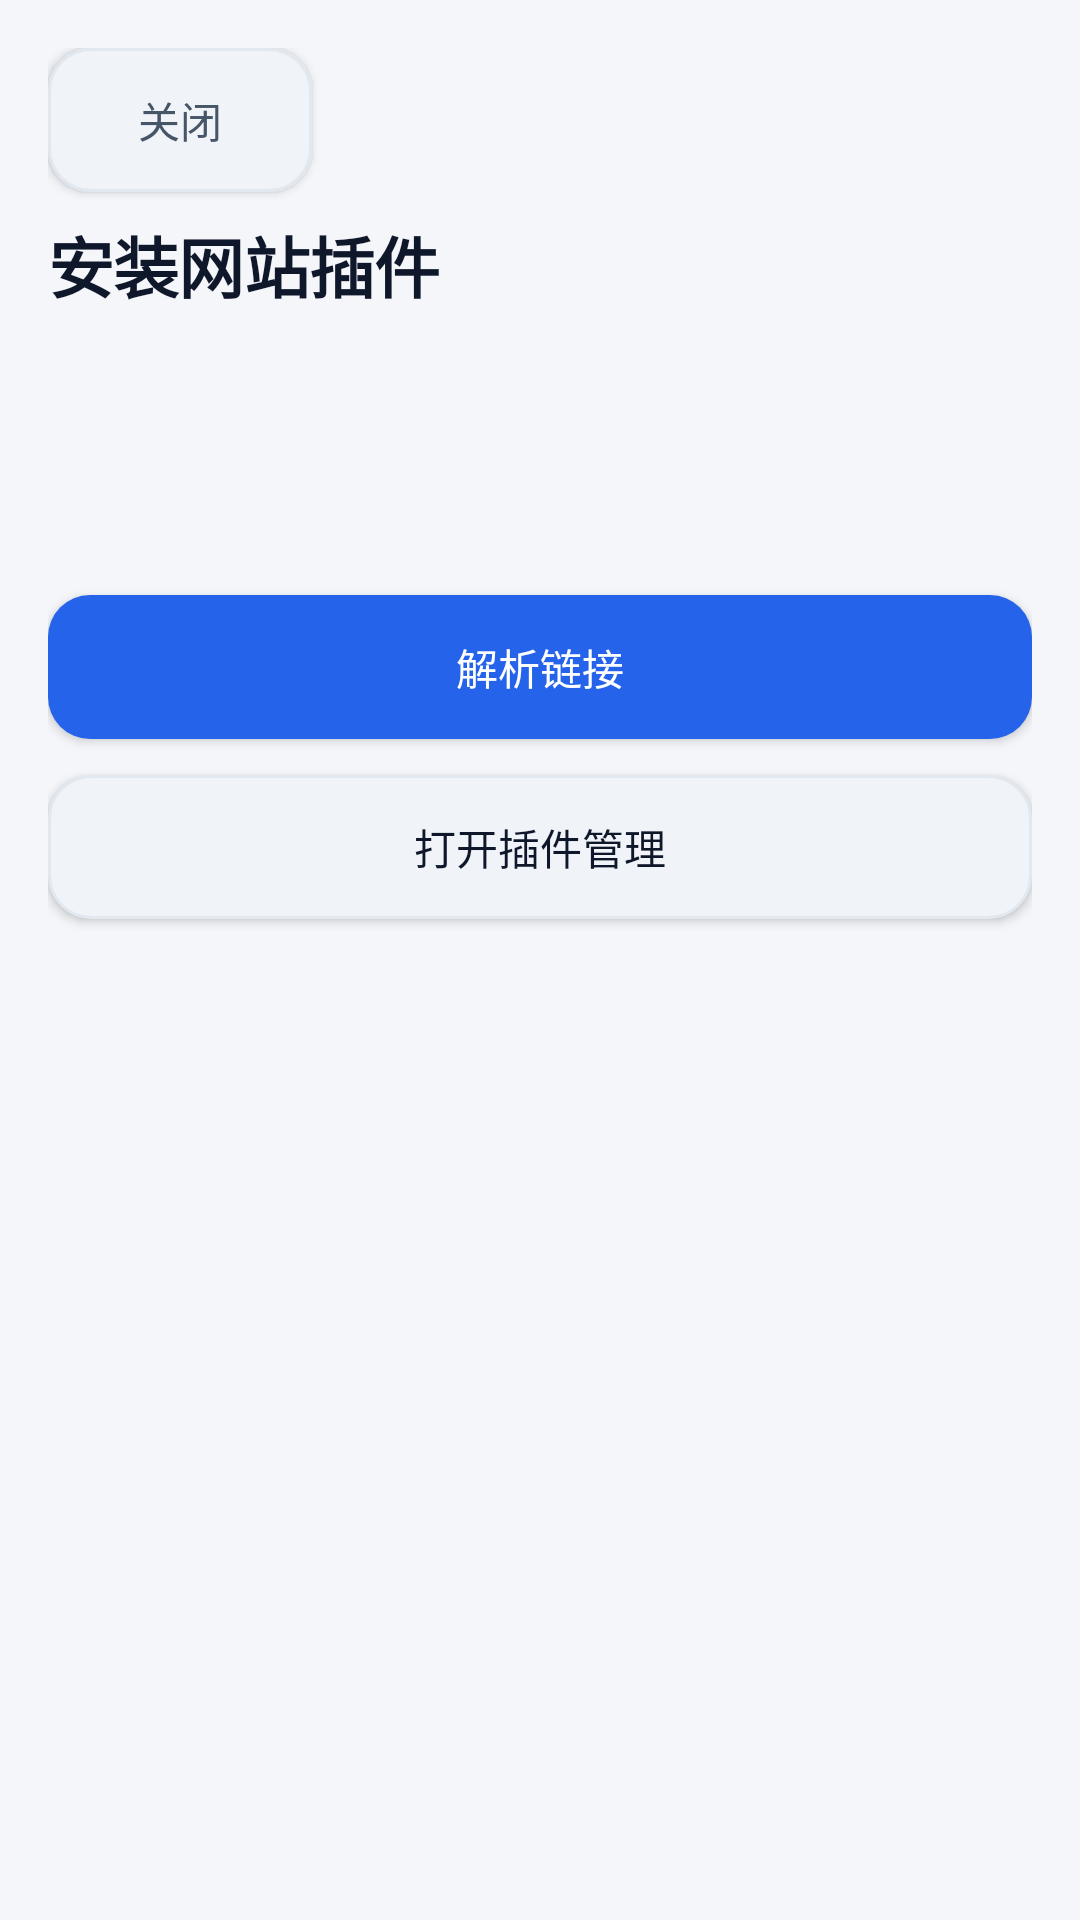

Here is an Android app screen rendered from its layout file. Give the layout XML and the strings, colors and styles it references.
<!-- AndroidManifest.xml: application theme Theme.DeepseekHarness -->
<!-- res/layout/activity_plugin_install.xml -->
<?xml version="1.0" encoding="utf-8"?>
<ScrollView xmlns:android="http://schemas.android.com/apk/res/android"
    android:layout_width="match_parent"
    android:layout_height="match_parent"
    android:background="@color/surface"
    android:fillViewport="true">

    <LinearLayout
        android:layout_width="match_parent"
        android:layout_height="wrap_content"
        android:orientation="vertical"
        android:padding="@dimen/page_pad">

        <Button
            android:id="@+id/link_install_close"
            android:layout_width="wrap_content"
            android:layout_height="wrap_content"
            android:background="@drawable/bg_btn"
            android:paddingStart="16dp"
            android:paddingEnd="16dp"
            android:text="关闭"
            android:textAllCaps="false"
            android:textColor="@color/text_secondary" />

        <TextView
            style="@style/DshaText.Display"
            android:layout_width="match_parent"
            android:layout_height="wrap_content"
            android:layout_marginTop="8dp"
            android:text="安装网站插件" />

        <TextView
            android:id="@+id/link_install_status"
            style="@style/DshaText.Body"
            android:layout_width="match_parent"
            android:layout_height="wrap_content"
            android:layout_marginTop="16dp"
            android:textIsSelectable="true" />

        <TextView
            android:id="@+id/link_install_details"
            style="@style/DshaText.Body"
            android:layout_width="match_parent"
            android:layout_height="wrap_content"
            android:layout_marginTop="16dp"
            android:textIsSelectable="true" />

        <Button
            android:id="@+id/link_install_confirm"
            android:layout_width="match_parent"
            android:layout_height="wrap_content"
            android:layout_marginTop="24dp"
            android:background="@drawable/bg_btn_primary"
            android:text="解析链接"
            android:textAllCaps="false"
            android:textColor="@color/accent_on" />

        <Button
            android:id="@+id/link_install_manage"
            android:layout_width="match_parent"
            android:layout_height="wrap_content"
            android:layout_marginTop="12dp"
            android:background="@drawable/bg_btn"
            android:text="打开插件管理"
            android:textAllCaps="false"
            android:textColor="@color/text" />
    </LinearLayout>
</ScrollView>
<!-- resources referenced by this layout -->
<resources>
  <color name="accent_on">#FFFFFF</color>
  <color name="surface">#F4F6FA</color>
  <color name="text">#0F172A</color>
  <color name="text_secondary">#475569</color>
  <dimen name="page_pad">16dp</dimen>
  <style name="DshaText.Body" parent="">
          <item name="android:textSize">@dimen/text_body</item>
          <item name="android:textColor">@color/text</item>
          <item name="android:lineSpacingExtra">3dp</item>
      </style>
  <style name="DshaText.Display" parent="">
          <item name="android:textSize">@dimen/text_display</item>
          <item name="android:textStyle">bold</item>
          <item name="android:textColor">@color/text</item>
          <item name="android:letterSpacing">-0.01</item>
      </style>
  <color name="ripple">#1A2563EB</color>
  <dimen name="radius_control">14dp</dimen>
  <color name="disabled">#E2E8F0</color>
  <color name="raised">#F0F3F8</color>
  <dimen name="stroke">1dp</dimen>
  <color name="line">#E2E8F0</color>
  <color name="primary">#2563EB</color>
  <dimen name="text_body">14sp</dimen>
  <dimen name="text_display">22sp</dimen>
  <color name="primary_dark">#1D4ED8</color>
  <color name="card">#FFFFFF</color>
  <color name="err">#DC2626</color>
  <color name="text_muted">#94A3B8</color>
  <style name="Dialog.DSHA.Material" parent="ThemeOverlay.Material3.MaterialAlertDialog">
          <item name="colorPrimary">@color/primary</item>
          <item name="colorSurface">@color/card</item>
          <item name="colorSurfaceContainerHigh">@color/card</item>
          <item name="colorSurfaceContainerHighest">@color/card</item>
          <item name="colorBackgroundFloating">@color/card</item>
          <item name="android:colorBackground">@color/card</item>
          <item name="android:colorBackgroundFloating">@color/card</item>
          <item name="android:windowBackground">@drawable/bg_dialog</item>
          <item name="colorOnSurface">@color/text</item>
          <item name="dialogCornerRadius">@dimen/radius_card</item>
          <item name="android:dialogCornerRadius">@dimen/radius_card</item>
          <item name="shapeAppearanceOverlay">@style/Shape.DSHA.Dialog</item>
          <item name="shapeAppearance">@style/Shape.DSHA.Dialog</item>
      </style>
  <dimen name="radius_card">20dp</dimen>
  <style name="Widget.DSHA.Button" parent="Widget.Material3.Button.TextButton">
          
          <item name="android:background">@drawable/bg_btn</item>
          <item name="backgroundTint">@null</item>
          <item name="android:textAllCaps">false</item>
          <item name="android:textColor">@color/text</item>
          <item name="android:insetTop">0dp</item>
          <item name="android:insetBottom">0dp</item>
          <item name="rippleColor">@color/ripple</item>
      </style>
  <!-- drawable bg_dialog (drawable) -->
  <?xml version="1.0" encoding="utf-8"?>
  <inset xmlns:android="http://schemas.android.com/apk/res/android"
      android:insetLeft="20dp"
      android:insetTop="24dp"
      android:insetRight="20dp"
      android:insetBottom="24dp">
      <shape android:shape="rectangle">
          <solid android:color="@color/card" />
          <corners android:radius="@dimen/radius_card" />
          <stroke android:width="@dimen/stroke" android:color="@color/line" />
      </shape>
  </inset>
  <style name="Shape.DSHA.Dialog" parent="">
          <item name="cornerFamily">rounded</item>
          <item name="cornerSize">@dimen/radius_card</item>
      </style>
</resources>
